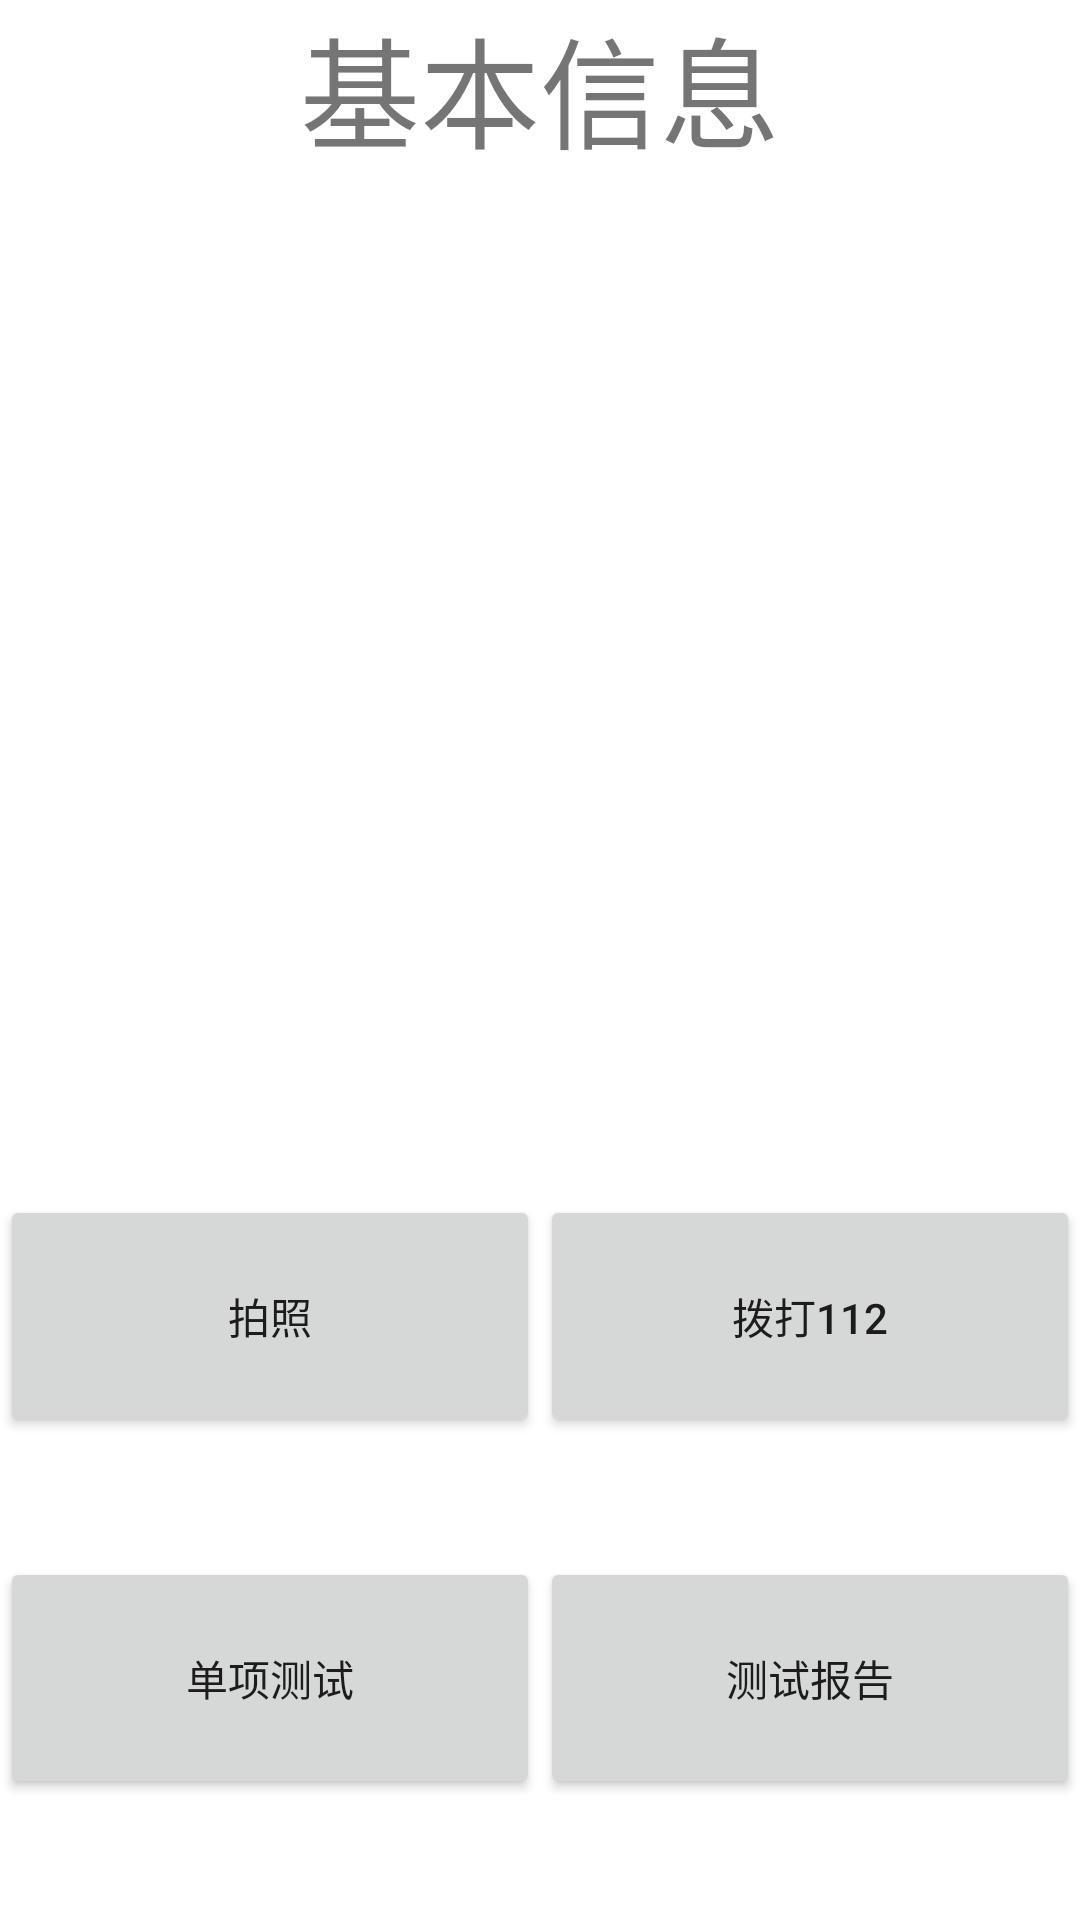

Reconstruct the res/layout file that produces this screen, plus the resources it refers to.
<!-- AndroidManifest.xml: application theme Theme.SRFactoryMode -->
<!-- res/layout/activity_main.xml -->
<?xml version="1.0" encoding="utf-8"?>
<TableLayout xmlns:android="http://schemas.android.com/apk/res/android"
    xmlns:app="http://schemas.android.com/apk/res-auto"
    xmlns:tools="http://schemas.android.com/tools"
    android:layout_width="match_parent"
    android:layout_height="match_parent"
    tools:context=".ui.MainActivity">

    <TextView
        android:layout_width="wrap_content"
        android:layout_height="wrap_content"
        android:text="@string/base_info"
        android:textSize="40sp"
        android:gravity="center_horizontal"
        android:layout_weight="2"/>

    <TextView
        android:id="@+id/tv_info"
        android:layout_width="wrap_content"
        android:layout_height="wrap_content"
        android:layout_weight="6"/>

    <TableRow
        android:layout_width="wrap_content"
        android:layout_height="wrap_content"
        android:layout_weight="1">
        <Button
            android:id="@+id/btn_photo"
            android:layout_width="wrap_content"
            android:layout_height="wrap_content"
            android:padding="30dp"
            android:text="@string/capture"
            android:layout_weight="1"
            />
        <Button
            android:id="@+id/btn_call"
            android:layout_width="wrap_content"
            android:layout_height="wrap_content"
            android:padding="30dp"
            android:text="@string/tel_112"
            android:layout_weight="1"
            />
    </TableRow>

    <TableRow
        android:layout_width="wrap_content"
        android:layout_height="wrap_content"
        android:layout_weight="1">
        <Button
            android:id="@+id/btn_test"
            android:layout_width="wrap_content"
            android:layout_height="wrap_content"
            android:padding="30dp"
            android:text="@string/item_test"
            android:layout_weight="1"
            />
        <Button
            android:id="@+id/btn_report"
            android:layout_width="wrap_content"
            android:layout_height="wrap_content"
            android:padding="30dp"
            android:text="@string/test_report"
            android:layout_weight="1"
            />
    </TableRow>

</TableLayout>
<!-- resources referenced by this layout -->
<resources>
  <string name="base_info">基本信息</string>
  <string name="capture">拍照</string>
  <string name="item_test">单项测试</string>
  <string name="tel_112">拨打112</string>
  <string name="test_report">测试报告</string>
  <style name="Theme.SRFactoryMode" parent="Base.Theme.SRFactoryMode" />
  <style name="Base.Theme.SRFactoryMode" parent="Theme.MaterialComponents.DayNight.DarkActionBar">
          
          
      </style>
</resources>
